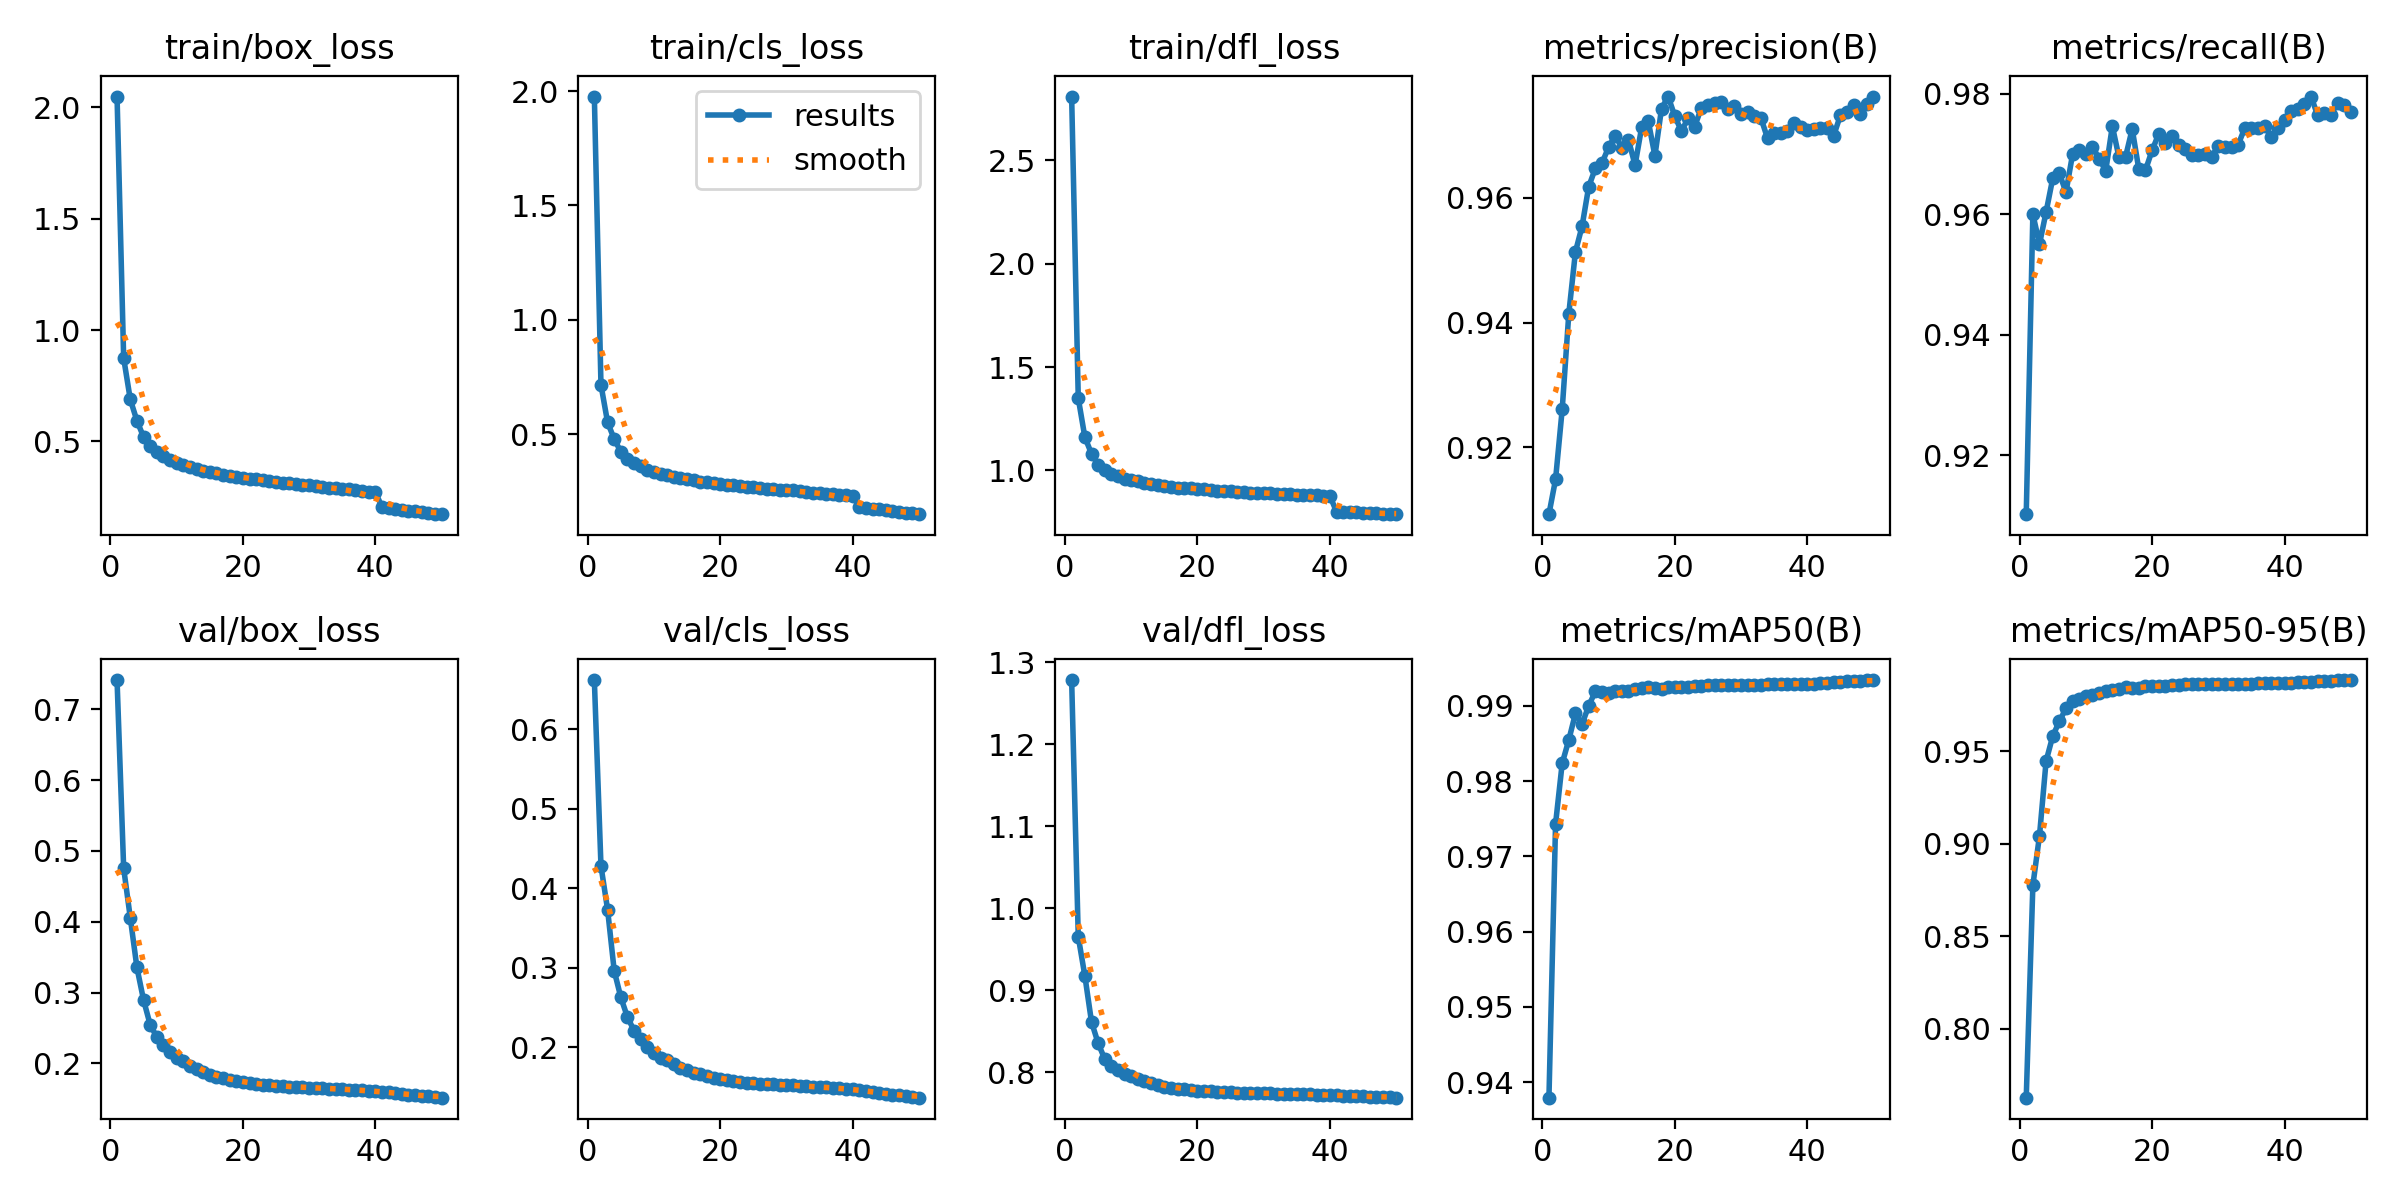

Values plotted in this chart, from the file beside it:
epoch, time, train/box_loss, train/cls_loss, train/dfl_loss, metrics/precision(B), metrics/recall(B), metrics/mAP50(B), metrics/mAP50-95(B), val/box_loss, val/cls_loss, val/dfl_loss, lr/pg0, lr/pg1, lr/pg2
1, 266.8, 2.048, 1.976, 2.809, 0.9093, 0.9102, 0.9379, 0.7628, 0.7411, 0.6621, 1.278, 0.003332, 0.003332, 0.003332
2, 525.9, 0.8738, 0.715, 1.349, 0.9149, 0.96, 0.9743, 0.8775, 0.4755, 0.4283, 0.9651, 0.006533, 0.006533, 0.006533
3, 777.9, 0.6885, 0.5512, 1.16, 0.9261, 0.955, 0.9823, 0.9043, 0.4056, 0.3733, 0.9173, 0.009603, 0.009603, 0.009603
4, 1027, 0.5931, 0.4779, 1.08, 0.9415, 0.9604, 0.9855, 0.9447, 0.3354, 0.2963, 0.8613, 0.009406, 0.009406, 0.009406
5, 1278, 0.5206, 0.4224, 1.027, 0.9513, 0.966, 0.989, 0.9581, 0.2897, 0.2628, 0.8355, 0.009208, 0.009208, 0.009208
6, 1527, 0.4799, 0.3921, 1.001, 0.9554, 0.9668, 0.9876, 0.9661, 0.2547, 0.238, 0.816, 0.00901, 0.00901, 0.00901
7, 1777, 0.4536, 0.3719, 0.9837, 0.9618, 0.9637, 0.99, 0.973, 0.2373, 0.221, 0.8078, 0.008812, 0.008812, 0.008812
8, 2027, 0.4343, 0.3588, 0.972, 0.9647, 0.97, 0.9919, 0.9769, 0.2263, 0.2109, 0.8034, 0.008614, 0.008614, 0.008614
9, 2275, 0.4165, 0.344, 0.9601, 0.9656, 0.9707, 0.9919, 0.9783, 0.2164, 0.2, 0.7974, 0.008416, 0.008416, 0.008416
10, 2525, 0.4045, 0.3348, 0.9524, 0.9681, 0.9701, 0.9916, 0.9797, 0.2078, 0.1923, 0.7949, 0.008218, 0.008218, 0.008218
11, 2775, 0.3944, 0.3268, 0.9462, 0.97, 0.9712, 0.9919, 0.9801, 0.204, 0.187, 0.7922, 0.00802, 0.00802, 0.00802
12, 3024, 0.384, 0.3191, 0.9391, 0.968, 0.9692, 0.9919, 0.9812, 0.1959, 0.1845, 0.7896, 0.007822, 0.007822, 0.007822
13, 3273, 0.3765, 0.3125, 0.9338, 0.9693, 0.9672, 0.992, 0.9822, 0.1918, 0.1792, 0.7867, 0.007624, 0.007624, 0.007624
14, 3522, 0.3695, 0.3062, 0.929, 0.9652, 0.9746, 0.9923, 0.9831, 0.1881, 0.1745, 0.7843, 0.007426, 0.007426, 0.007426
15, 3770, 0.3627, 0.3023, 0.9244, 0.9713, 0.9695, 0.9924, 0.9838, 0.1839, 0.1711, 0.7819, 0.007228, 0.007228, 0.007228
16, 4018, 0.3578, 0.297, 0.9215, 0.9723, 0.9696, 0.9925, 0.9844, 0.1803, 0.1679, 0.781, 0.00703, 0.00703, 0.00703
17, 4268, 0.351, 0.2924, 0.9169, 0.9667, 0.9742, 0.9923, 0.9842, 0.1789, 0.1666, 0.7802, 0.006832, 0.006832, 0.006832
18, 4516, 0.3466, 0.2891, 0.9152, 0.9743, 0.9675, 0.9922, 0.9842, 0.1769, 0.1643, 0.7795, 0.006634, 0.006634, 0.006634
19, 4764, 0.3423, 0.2858, 0.9129, 0.9762, 0.9673, 0.9924, 0.985, 0.1747, 0.1616, 0.7785, 0.006436, 0.006436, 0.006436
20, 5013, 0.3373, 0.28, 0.9091, 0.9731, 0.9706, 0.9925, 0.985, 0.1736, 0.1599, 0.7777, 0.006238, 0.006238, 0.006238
21, 5262, 0.3337, 0.2785, 0.908, 0.9707, 0.9733, 0.9924, 0.9852, 0.1719, 0.1589, 0.7774, 0.00604, 0.00604, 0.00604
22, 5511, 0.3302, 0.2755, 0.9056, 0.9727, 0.9719, 0.9925, 0.9851, 0.1713, 0.1578, 0.7771, 0.005842, 0.005842, 0.005842
23, 5762, 0.3252, 0.2717, 0.9019, 0.9714, 0.973, 0.9926, 0.9856, 0.1699, 0.1562, 0.7763, 0.005644, 0.005644, 0.005644
24, 6014, 0.3216, 0.2691, 0.9023, 0.9744, 0.9714, 0.9927, 0.9857, 0.169, 0.1555, 0.776, 0.005446, 0.005446, 0.005446
25, 6267, 0.3183, 0.2664, 0.8979, 0.9749, 0.9709, 0.9927, 0.9861, 0.1682, 0.1552, 0.7756, 0.005248, 0.005248, 0.005248
26, 6519, 0.3157, 0.2633, 0.8968, 0.9752, 0.9699, 0.9927, 0.9861, 0.1678, 0.1545, 0.7753, 0.00505, 0.00505, 0.00505
27, 6772, 0.3121, 0.2611, 0.8952, 0.9753, 0.9699, 0.9927, 0.9862, 0.1674, 0.1538, 0.7751, 0.004852, 0.004852, 0.004852
28, 7024, 0.3079, 0.2578, 0.8929, 0.9742, 0.9699, 0.9927, 0.9862, 0.1669, 0.1534, 0.7748, 0.004654, 0.004654, 0.004654
29, 7276, 0.3059, 0.2554, 0.8911, 0.9747, 0.9696, 0.9927, 0.9862, 0.1663, 0.1531, 0.7746, 0.004456, 0.004456, 0.004456
30, 7528, 0.3026, 0.2534, 0.8904, 0.9734, 0.9714, 0.9927, 0.9862, 0.166, 0.1529, 0.7744, 0.004258, 0.004258, 0.004258
31, 7780, 0.2994, 0.2536, 0.8908, 0.9737, 0.9712, 0.9928, 0.9863, 0.1656, 0.1523, 0.7742, 0.00406, 0.00406, 0.00406
32, 8031, 0.2958, 0.2488, 0.8878, 0.9731, 0.9712, 0.9928, 0.9863, 0.165, 0.1515, 0.774, 0.003862, 0.003862, 0.003862
33, 8283, 0.2918, 0.2459, 0.8861, 0.9728, 0.9716, 0.9928, 0.9863, 0.1646, 0.1509, 0.7738, 0.003664, 0.003664, 0.003664
34, 8535, 0.289, 0.2431, 0.8835, 0.9696, 0.9743, 0.9928, 0.9865, 0.1642, 0.1506, 0.7736, 0.003466, 0.003466, 0.003466
35, 8787, 0.2866, 0.2422, 0.8825, 0.9703, 0.9743, 0.9928, 0.9864, 0.1639, 0.1502, 0.7734, 0.003268, 0.003268, 0.003268
36, 9039, 0.2846, 0.2399, 0.8815, 0.9704, 0.9743, 0.9929, 0.9866, 0.1632, 0.1496, 0.7733, 0.00307, 0.00307, 0.00307
37, 9291, 0.2811, 0.2369, 0.88, 0.9707, 0.9747, 0.9929, 0.9867, 0.1627, 0.1493, 0.773, 0.002872, 0.002872, 0.002872
38, 9543, 0.2785, 0.2344, 0.8787, 0.9721, 0.9728, 0.9929, 0.9867, 0.1622, 0.1487, 0.7727, 0.002674, 0.002674, 0.002674
39, 9795, 0.2748, 0.2326, 0.877, 0.9713, 0.9743, 0.9929, 0.9867, 0.1616, 0.1479, 0.7724, 0.002476, 0.002476, 0.002476
40, 10046, 0.272, 0.2306, 0.8761, 0.9708, 0.9756, 0.9929, 0.9868, 0.1612, 0.1475, 0.7722, 0.002278, 0.002278, 0.002278
41, 10297, 0.2071, 0.1815, 0.7991, 0.971, 0.9771, 0.9929, 0.9869, 0.1602, 0.1467, 0.772, 0.00208, 0.00208, 0.00208
42, 10546, 0.2017, 0.1759, 0.7974, 0.9712, 0.9775, 0.993, 0.9871, 0.1593, 0.1453, 0.7717, 0.001882, 0.001882, 0.001882
43, 10794, 0.1979, 0.1737, 0.7964, 0.9712, 0.9783, 0.9931, 0.9872, 0.1584, 0.1441, 0.7714, 0.001684, 0.001684, 0.001684
44, 11042, 0.1939, 0.1707, 0.7969, 0.97, 0.9796, 0.9931, 0.9874, 0.1572, 0.1428, 0.7711, 0.001486, 0.001486, 0.001486
45, 11291, 0.1895, 0.1658, 0.7955, 0.9732, 0.9764, 0.9932, 0.9877, 0.1562, 0.1417, 0.7708, 0.001288, 0.001288, 0.001288
46, 11541, 0.1867, 0.1614, 0.7933, 0.9737, 0.9768, 0.9932, 0.9879, 0.1552, 0.1406, 0.7704, 0.00109, 0.00109, 0.00109
47, 11790, 0.1836, 0.1589, 0.7919, 0.9748, 0.9764, 0.9933, 0.9881, 0.1543, 0.1398, 0.7702, 0.000892, 0.000892, 0.000892
48, 12039, 0.1805, 0.1565, 0.7901, 0.9735, 0.9785, 0.9933, 0.9882, 0.1534, 0.1384, 0.7698, 0.000694, 0.000694, 0.000694
49, 12287, 0.1766, 0.1527, 0.7896, 0.975, 0.9782, 0.9934, 0.9883, 0.1525, 0.1377, 0.7695, 0.000496, 0.000496, 0.000496
50, 12536, 0.1737, 0.1496, 0.7881, 0.9761, 0.977, 0.9934, 0.9884, 0.1517, 0.1367, 0.7691, 0.000298, 0.000298, 0.000298
